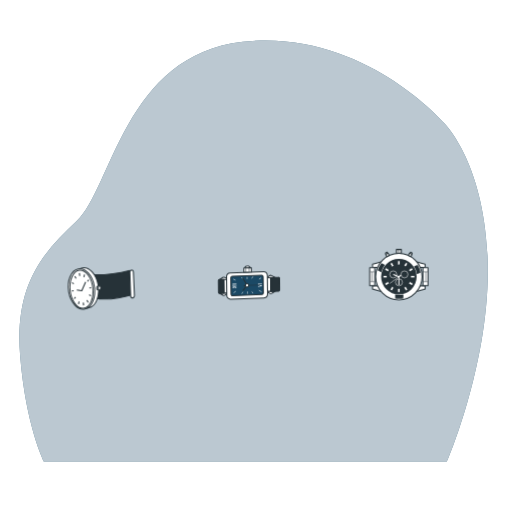
t = 0.00 s
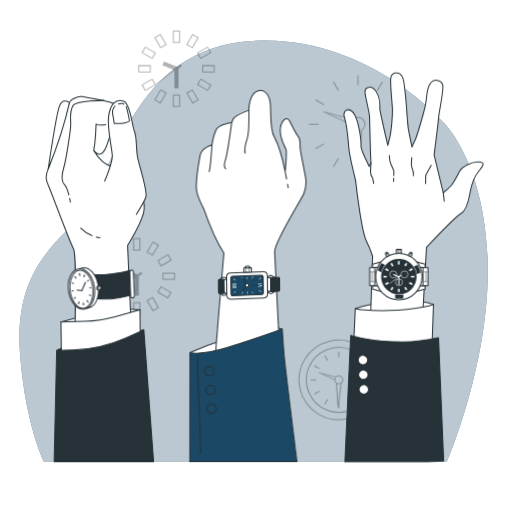
t = 2.60 s
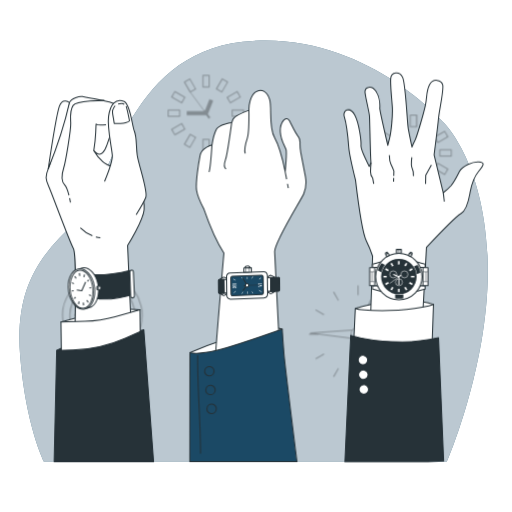
t = 3.35 s
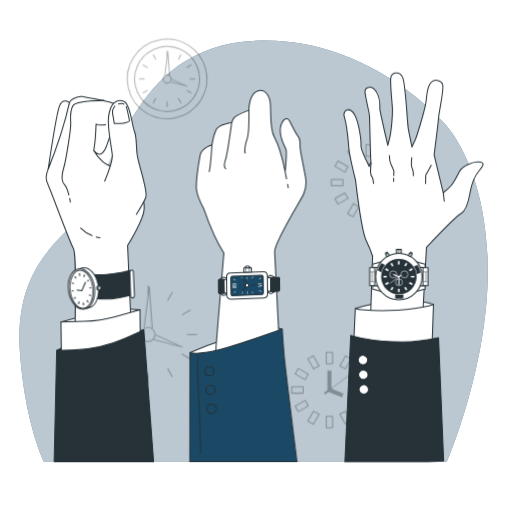
t = 4.10 s
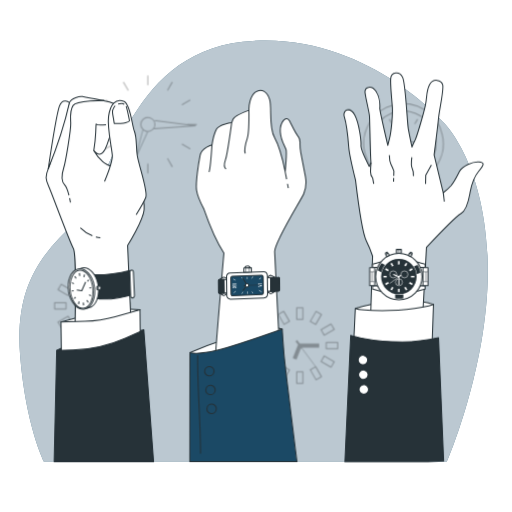
t = 4.85 s

The animated SVG that drew these frames (rendered in a browser with its animation timeline set to each time). Animation: 3 CSS @keyframes rules; one cycle of 5.60 s, repeats indefinitely.

<svg class="animated" id="freepik_stories-wristwatch" xmlns="http://www.w3.org/2000/svg" viewBox="0 0 500 500" version="1.1" xmlns:xlink="http://www.w3.org/1999/xlink" xmlns:svgjs="http://svgjs.com/svgjs"><style>svg#freepik_stories-wristwatch:not(.animated) .animable {opacity: 0;}svg#freepik_stories-wristwatch.animated #freepik--Clocks--inject-5 {animation: 1.1s 1 forwards ease-out slideDown,3s Infinite  linear spin;animation-delay: 0s,2.6s;}svg#freepik_stories-wristwatch.animated #freepik--hand-3--inject-5 {animation: 1.2s 1 forwards cubic-bezier(.36,-0.01,.5,1.38) slideUp;animation-delay: 0s;}svg#freepik_stories-wristwatch.animated #freepik--hand-2--inject-5 {animation: 0.6s 1 forwards ease-out slideUp;animation-delay: 0s;}svg#freepik_stories-wristwatch.animated #freepik--hand-1--inject-5 {animation: 1.8s 1 forwards cubic-bezier(.36,-0.01,.5,1.38) slideUp;animation-delay: 0s;}            @keyframes slideDown {                0% {                    opacity: 0;                    transform: translateY(-30px);                }                100% {                    opacity: 1;                    transform: translateY(0);                }            }                 @keyframes spin {             from {                 transform: rotate(0);               }               to {                 transform: rotate(360deg);               }         }                 @keyframes slideUp {                0% {                    opacity: 0;                    transform: translateY(30px);                }                100% {                    opacity: 1;                    transform: inherit;                }            }        </style><g id="freepik--background-simple--inject-5" class="animable" style="transform-origin: 247.662px 245.164px;"><path d="M432.43,118.89S353,28,237.15,40.78,109.2,184.21,74.86,215.86s-60.61,63.3-55.22,131.31S42.8,450.78,42.8,450.78H436.47s43.1-99.57,39.73-197.21S432.43,118.89,432.43,118.89Z" style="fill: rgb(27, 73, 101); transform-origin: 247.662px 245.164px;" id="el877eesv2k7x" class="animable"></path><g id="eleiizg0vm2kg"><path d="M432.43,118.89S353,28,237.15,40.78,109.2,184.21,74.86,215.86s-60.61,63.3-55.22,131.31S42.8,450.78,42.8,450.78H436.47s43.1-99.57,39.73-197.21S432.43,118.89,432.43,118.89Z" style="fill: rgb(255, 255, 255); opacity: 0.7; transform-origin: 247.662px 245.164px;" class="animable"></path></g></g><g id="freepik--Clocks--inject-5" class="animable" style="transform-origin: 247.035px 224.036px;"><g id="elferzde1iun9"><g style="opacity: 0.3; transform-origin: 172.32px 67.105px;" class="animable"><rect x="169.24" y="30.22" width="6.15" height="11.27" style="fill: none; stroke: rgb(0, 0, 0); stroke-linejoin: round; transform-origin: 172.315px 35.855px;" id="el73jjdmi71a" class="animable"></rect><g id="elnb5p0lsa8d"><rect x="153.62" y="34.41" width="6.15" height="11.27" style="fill: none; stroke: rgb(0, 0, 0); stroke-linejoin: round; transform-origin: 156.695px 40.045px; transform: rotate(-30deg);" class="animable"></rect></g><g id="el52zaeog4ew4"><rect x="142.18" y="45.85" width="6.15" height="11.27" style="fill: none; stroke: rgb(0, 0, 0); stroke-linejoin: round; transform-origin: 145.255px 51.485px; transform: rotate(-60.1135deg);" class="animable"></rect></g><g id="els32pz0t01ib"><rect x="138" y="61.47" width="6.15" height="11.27" style="fill: none; stroke: rgb(0, 0, 0); stroke-linejoin: round; transform-origin: 141.075px 67.105px; transform: rotate(-90deg);" class="animable"></rect></g><g id="elvy955qlm1cl"><rect x="142.18" y="77.09" width="6.15" height="11.27" style="fill: none; stroke: rgb(0, 0, 0); stroke-linejoin: round; transform-origin: 145.255px 82.725px; transform: rotate(-120deg);" class="animable"></rect></g><g id="el95l28r7lcwd"><rect x="153.62" y="88.53" width="6.15" height="11.27" style="fill: none; stroke: rgb(0, 0, 0); stroke-linejoin: round; transform-origin: 156.695px 94.165px; transform: rotate(-150deg);" class="animable"></rect></g><g id="el56yh6px3psh"><rect x="169.24" y="92.72" width="6.15" height="11.27" style="fill: none; stroke: rgb(0, 0, 0); stroke-linejoin: round; transform-origin: 172.315px 98.355px; transform: rotate(180deg);" class="animable"></rect></g><g id="elrlvuikd884r"><rect x="184.87" y="88.53" width="6.15" height="11.27" style="fill: none; stroke: rgb(0, 0, 0); stroke-linejoin: round; transform-origin: 187.945px 94.165px; transform: rotate(150deg);" class="animable"></rect></g><g id="el1aj373d1u8rj"><rect x="196.31" y="77.09" width="6.15" height="11.27" style="fill: none; stroke: rgb(0, 0, 0); stroke-linejoin: round; transform-origin: 199.385px 82.725px; transform: rotate(-240.113deg);" class="animable"></rect></g><g id="elidxifbanbfm"><rect x="200.49" y="61.47" width="6.15" height="11.27" style="fill: none; stroke: rgb(0, 0, 0); stroke-linejoin: round; transform-origin: 203.565px 67.105px; transform: rotate(90deg);" class="animable"></rect></g><g id="elqwc0a58zeq"><rect x="196.31" y="45.85" width="6.15" height="11.27" style="fill: none; stroke: rgb(0, 0, 0); stroke-linejoin: round; transform-origin: 199.385px 51.485px; transform: rotate(60deg);" class="animable"></rect></g><g id="elrx8is1uq4zd"><rect x="184.87" y="34.41" width="6.15" height="11.27" style="fill: none; stroke: rgb(0, 0, 0); stroke-linejoin: round; transform-origin: 187.945px 40.045px; transform: rotate(30deg);" class="animable"></rect></g><polyline points="159.31 61.86 172.32 67.1 172.32 86.02" style="fill: none; stroke: rgb(0, 0, 0); stroke-linejoin: round; stroke-width: 4px; transform-origin: 165.815px 73.94px;" id="eloybtvagep7" class="animable"></polyline><line x1="169.68" y1="69.15" x2="151.67" y2="82.57" style="fill: none; stroke: rgb(0, 0, 0); stroke-linejoin: round; stroke-width: 0.75px; transform-origin: 160.675px 75.86px;" id="el1batn11io6fh" class="animable"></line><line x1="177.15" y1="63.59" x2="169.68" y2="69.15" style="fill: none; stroke: rgb(0, 0, 0); stroke-linejoin: round; stroke-width: 2px; transform-origin: 173.415px 66.37px;" id="el3zt6xvcf4ce" class="animable"></line></g></g><g id="elxiet8q1mvy"><g style="opacity: 0.3; transform-origin: 133.545px 269.78px;" class="animable"><rect x="130.47" y="232.9" width="6.15" height="11.27" style="fill: none; stroke: rgb(0, 0, 0); stroke-linejoin: round; transform-origin: 133.545px 238.535px;" id="elp7l73kujw99" class="animable"></rect><g id="el7pf0e4mral4"><rect x="114.85" y="237.08" width="6.15" height="11.27" style="fill: none; stroke: rgb(0, 0, 0); stroke-linejoin: round; transform-origin: 117.925px 242.715px; transform: rotate(-30deg);" class="animable"></rect></g><g id="el832d7fv62sp"><rect x="103.41" y="248.52" width="6.15" height="11.27" style="fill: none; stroke: rgb(0, 0, 0); stroke-linejoin: round; transform-origin: 106.485px 254.155px; transform: rotate(-60deg);" class="animable"></rect></g><g id="el8dn55s9e655"><rect x="99.22" y="264.14" width="6.15" height="11.27" style="fill: none; stroke: rgb(0, 0, 0); stroke-linejoin: round; transform-origin: 102.295px 269.775px; transform: rotate(-90deg);" class="animable"></rect></g><g id="elqobyal47mqn"><rect x="103.41" y="279.77" width="6.15" height="11.27" style="fill: none; stroke: rgb(0, 0, 0); stroke-linejoin: round; transform-origin: 106.485px 285.405px; transform: rotate(-119.887deg);" class="animable"></rect></g><g id="elyzt4lixwiie"><rect x="114.85" y="291.2" width="6.15" height="11.27" style="fill: none; stroke: rgb(0, 0, 0); stroke-linejoin: round; transform-origin: 117.925px 296.835px; transform: rotate(-150deg);" class="animable"></rect></g><g id="ele1buvuearzv"><rect x="130.47" y="295.39" width="6.15" height="11.27" style="fill: none; stroke: rgb(0, 0, 0); stroke-linejoin: round; transform-origin: 133.545px 301.025px; transform: rotate(180deg);" class="animable"></rect></g><g id="eldwej8zdw4hq"><rect x="146.09" y="291.2" width="6.15" height="11.27" style="fill: none; stroke: rgb(0, 0, 0); stroke-linejoin: round; transform-origin: 149.165px 296.835px; transform: rotate(150deg);" class="animable"></rect></g><g id="elv22nw6dbap"><rect x="157.53" y="279.77" width="6.15" height="11.27" style="fill: none; stroke: rgb(0, 0, 0); stroke-linejoin: round; transform-origin: 160.605px 285.405px; transform: rotate(120deg);" class="animable"></rect></g><g id="ell1zrexbfv2"><rect x="161.72" y="264.14" width="6.15" height="11.27" style="fill: none; stroke: rgb(0, 0, 0); stroke-linejoin: round; transform-origin: 164.795px 269.775px; transform: rotate(90deg);" class="animable"></rect></g><g id="el7k86f3rjwif"><rect x="157.53" y="248.52" width="6.15" height="11.27" style="fill: none; stroke: rgb(0, 0, 0); stroke-linejoin: round; transform-origin: 160.605px 254.155px; transform: rotate(60deg);" class="animable"></rect></g><g id="ele3moyygxjg"><rect x="146.09" y="237.08" width="6.15" height="11.27" style="fill: none; stroke: rgb(0, 0, 0); stroke-linejoin: round; transform-origin: 149.165px 242.715px; transform: rotate(30deg);" class="animable"></rect></g><polyline points="120.54 264.54 133.54 269.78 133.54 288.7" style="fill: none; stroke: rgb(0, 0, 0); stroke-linejoin: round; stroke-width: 4px; transform-origin: 127.04px 276.62px;" id="el2s57mwkzu3x" class="animable"></polyline><line x1="130.9" y1="271.83" x2="112.9" y2="285.25" style="fill: none; stroke: rgb(0, 0, 0); stroke-linejoin: round; stroke-width: 0.75px; transform-origin: 121.9px 278.54px;" id="el3i7c5uwh8m" class="animable"></line><line x1="138.37" y1="266.26" x2="130.9" y2="271.83" style="fill: none; stroke: rgb(0, 0, 0); stroke-linejoin: round; stroke-width: 2px; transform-origin: 134.635px 269.045px;" id="el5m91tj3wlb5" class="animable"></line></g></g><g id="ellgy4ndxpeji"><g style="opacity: 0.3; transform-origin: 330.83px 370.94px;" class="animable"><g id="ellnnantbn6t"><circle cx="330.83" cy="370.94" r="38.9" style="fill: none; stroke: rgb(0, 0, 0); stroke-linejoin: round; transform-origin: 330.83px 370.94px; transform: rotate(-13.51deg);" class="animable"></circle></g><g id="elg99xswtrm9l"><circle cx="330.83" cy="370.94" r="31.74" style="fill: none; stroke: rgb(0, 0, 0); stroke-linejoin: round; transform-origin: 330.83px 370.94px; transform: rotate(-67.95deg);" class="animable"></circle></g><path d="M334.77,370.94a3.94,3.94,0,1,0-3.94,3.94A3.93,3.93,0,0,0,334.77,370.94Z" style="fill: none; stroke: rgb(0, 0, 0); stroke-linejoin: round; transform-origin: 330.83px 370.94px;" id="elk5uta8y1lzj" class="animable"></path><polyline points="327.71 368.08 311.62 363.88 326.89 370.94" style="fill: none; stroke: rgb(38, 50, 56); stroke-linejoin: round; transform-origin: 319.665px 367.41px;" id="el27udasdaumc" class="animable"></polyline><polyline points="328.44 374.12 330.09 397.71 333.01 374.85" style="fill: none; stroke: rgb(0, 0, 0); stroke-linejoin: round; transform-origin: 330.725px 385.915px;" id="eloxmtqi3lmbg" class="animable"></polyline><line x1="330.83" y1="343.45" x2="330.83" y2="348.98" style="fill: none; stroke: rgb(0, 0, 0); stroke-linejoin: round; transform-origin: 330.83px 346.215px;" id="elm1mfvzmnnb" class="animable"></line><line x1="317.09" y1="347.13" x2="319.85" y2="351.92" style="fill: none; stroke: rgb(0, 0, 0); stroke-linejoin: round; transform-origin: 318.47px 349.525px;" id="elpt7r6iexhse" class="animable"></line><line x1="307.02" y1="357.19" x2="311.81" y2="359.96" style="fill: none; stroke: rgb(0, 0, 0); stroke-linejoin: round; transform-origin: 309.415px 358.575px;" id="el8n649h9hqk8" class="animable"></line><line x1="303.34" y1="370.94" x2="308.87" y2="370.94" style="fill: none; stroke: rgb(0, 0, 0); stroke-linejoin: round; transform-origin: 306.105px 370.94px;" id="el3o80sc1905o" class="animable"></line><line x1="307.02" y1="384.69" x2="311.81" y2="381.92" style="fill: none; stroke: rgb(0, 0, 0); stroke-linejoin: round; transform-origin: 309.415px 383.305px;" id="ely18s527ow2" class="animable"></line><line x1="317.09" y1="394.75" x2="319.85" y2="389.96" style="fill: none; stroke: rgb(0, 0, 0); stroke-linejoin: round; transform-origin: 318.47px 392.355px;" id="elu3wrfhztju" class="animable"></line><line x1="330.83" y1="398.43" x2="330.83" y2="392.9" style="fill: none; stroke: rgb(0, 0, 0); stroke-linejoin: round; transform-origin: 330.83px 395.665px;" id="eleefyvisv5qq" class="animable"></line><line x1="344.58" y1="394.75" x2="341.81" y2="389.96" style="fill: none; stroke: rgb(0, 0, 0); stroke-linejoin: round; transform-origin: 343.195px 392.355px;" id="elowa147qvq9q" class="animable"></line><line x1="354.64" y1="384.69" x2="349.85" y2="381.92" style="fill: none; stroke: rgb(0, 0, 0); stroke-linejoin: round; transform-origin: 352.245px 383.305px;" id="el1dg8noug32j" class="animable"></line><line x1="358.32" y1="370.94" x2="352.79" y2="370.94" style="fill: none; stroke: rgb(0, 0, 0); stroke-linejoin: round; transform-origin: 355.555px 370.94px;" id="el17l08tkc585" class="animable"></line><line x1="354.64" y1="357.19" x2="349.85" y2="359.96" style="fill: none; stroke: rgb(0, 0, 0); stroke-linejoin: round; transform-origin: 352.245px 358.575px;" id="elxfdizrqefi" class="animable"></line><line x1="344.58" y1="347.13" x2="341.81" y2="351.92" style="fill: none; stroke: rgb(0, 0, 0); stroke-linejoin: round; transform-origin: 343.195px 349.525px;" id="el4vx4wjcye9u" class="animable"></line></g></g><g id="elko4ue99bjgc"><g style="opacity: 0.3; transform-origin: 349.55px 121.35px;" class="animable"><circle cx="349.55" cy="121.35" r="6.86" style="fill: none; stroke: rgb(0, 0, 0); stroke-linejoin: round; transform-origin: 349.55px 121.35px;" id="eld81un6olna" class="animable"></circle><polyline points="344.12 116.38 316.11 109.06 342.69 121.35" style="fill: none; stroke: rgb(38, 50, 56); stroke-linejoin: round; transform-origin: 330.115px 115.205px;" id="elfsdzz6xu0du" class="animable"></polyline><polyline points="345.39 126.89 348.26 167.95 353.35 128.16" style="fill: none; stroke: rgb(0, 0, 0); stroke-linejoin: round; transform-origin: 349.37px 147.42px;" id="elsduygnj0vbf" class="animable"></polyline><line x1="349.55" y1="73.49" x2="349.55" y2="83.12" style="fill: none; stroke: rgb(0, 0, 0); stroke-linejoin: round; transform-origin: 349.55px 78.305px;" id="el0muyyog7bprs" class="animable"></line><line x1="325.62" y1="79.9" x2="330.44" y2="88.24" style="fill: none; stroke: rgb(0, 0, 0); stroke-linejoin: round; transform-origin: 328.03px 84.07px;" id="elog97kjeint" class="animable"></line><line x1="308.1" y1="97.42" x2="316.44" y2="102.24" style="fill: none; stroke: rgb(0, 0, 0); stroke-linejoin: round; transform-origin: 312.27px 99.83px;" id="elynkb9vkdowo" class="animable"></line><line x1="301.69" y1="121.35" x2="311.32" y2="121.35" style="fill: none; stroke: rgb(0, 0, 0); stroke-linejoin: round; transform-origin: 306.505px 121.35px;" id="elsv6m4eclc0q" class="animable"></line><line x1="308.1" y1="145.28" x2="316.44" y2="140.46" style="fill: none; stroke: rgb(0, 0, 0); stroke-linejoin: round; transform-origin: 312.27px 142.87px;" id="elfbkqbmalmb" class="animable"></line><line x1="325.62" y1="162.8" x2="330.44" y2="154.46" style="fill: none; stroke: rgb(0, 0, 0); stroke-linejoin: round; transform-origin: 328.03px 158.63px;" id="elmkjd3ze6r4k" class="animable"></line><line x1="349.55" y1="169.21" x2="349.55" y2="159.58" style="fill: none; stroke: rgb(0, 0, 0); stroke-linejoin: round; transform-origin: 349.55px 164.395px;" id="elvy9otg4lp8r" class="animable"></line><line x1="373.48" y1="162.8" x2="368.67" y2="154.46" style="fill: none; stroke: rgb(0, 0, 0); stroke-linejoin: round; transform-origin: 371.075px 158.63px;" id="eli8fxw50f7cm" class="animable"></line><line x1="391" y1="145.28" x2="382.66" y2="140.46" style="fill: none; stroke: rgb(0, 0, 0); stroke-linejoin: round; transform-origin: 386.83px 142.87px;" id="el6yxto4sj3fp" class="animable"></line><line x1="397.41" y1="121.35" x2="387.78" y2="121.35" style="fill: none; stroke: rgb(0, 0, 0); stroke-linejoin: round; transform-origin: 392.595px 121.35px;" id="eligauguer1x" class="animable"></line><line x1="391" y1="97.42" x2="382.66" y2="102.24" style="fill: none; stroke: rgb(0, 0, 0); stroke-linejoin: round; transform-origin: 386.83px 99.83px;" id="eldjg7vuzqw0s" class="animable"></line><line x1="373.48" y1="79.9" x2="368.67" y2="88.24" style="fill: none; stroke: rgb(0, 0, 0); stroke-linejoin: round; transform-origin: 371.075px 84.07px;" id="elj2kl2682p4" class="animable"></line></g></g></g><g id="freepik--hand-3--inject-5" class="animable" style="transform-origin: 403.879px 260.985px;"><path d="M347,301.25s14.65-4.52,37.24-7.29,39.09,3.21,39.09,3.21-7,7.39-14.95,8.61-31.14,3.87-39.65,2S347,301.25,347,301.25Z" style="fill: rgb(255, 255, 255); stroke: rgb(38, 50, 56); stroke-linejoin: round; transform-origin: 385.165px 300.828px;" id="elt730fhojdj7" class="animable"></path><path d="M412.65,311.07l3.85-69.56s27.67-29.58,33.81-33.12,7.75-15,8.84-20.76,2.34-13.2,8.2-20.25,6-8.78.25-9.3-16.07,3.82-18.9,9.39-5,10.05-8.21,13.84a48.75,48.75,0,0,1-7.61,6.89l-8.95-36.91s3.72-28.79,4.39-36.31,5.35-27.49,4-32.26-9.31-6.66-12.82,0-2.23,12-4.16,20.61-8.6,31.27-10,33.48a47.65,47.65,0,0,0-3,6.79s-2.42-11.35-3.59-17.86-2.56-43.34-5.47-50-11.14-5.65-11.71.7,1.09,20.49,1.58,28.11-1,23.8-2.72,30.63L378.73,142s-8-34.49-7.85-36.23.35-10.45-3.76-16.64-11.26-4.5-10.61,1.38,4.13,19,4.35,23.11.93,42,1.35,43.81-1.62,5.1-1.62,5.1-8.43-16.48-8.08-20.52-1.61-21.12-6.1-29.67-12.35-5.18-10.08,2,3.78,23.06,4.32,30.1,6.52,31.45,6.52,31.45,6,50,10.47,59.19a111.92,111.92,0,0,1,6.23,15.11l-2.76,83.64Z" style="fill: rgb(255, 255, 255); stroke: rgb(38, 50, 56); stroke-linejoin: round; transform-origin: 403.879px 202.51px;" id="elyrik4i84btb" class="animable"></path><line x1="384.44" y1="173.67" x2="384.32" y2="177.48" style="fill: none; stroke: rgb(38, 50, 56); stroke-linejoin: round; transform-origin: 384.38px 175.575px;" id="elrj43ja8ezwb" class="animable"></line><path d="M380.22,151.49s.06,5.83,1.54,8.87,2.9,6.67,2.9,6.67l-.15,4.69" style="fill: none; stroke: rgb(38, 50, 56); stroke-linejoin: round; transform-origin: 382.44px 161.605px;" id="elba2m8vsouc" class="animable"></path><path d="M362.42,158.77a82.52,82.52,0,0,0-.59,8.82,10.15,10.15,0,0,0,2.17,6.47h0l.95,5.43" style="fill: none; stroke: rgb(38, 50, 56); stroke-linejoin: round; transform-origin: 363.389px 169.13px;" id="el6kjc3mrjd25" class="animable"></path><polyline points="421.32 160.96 415.77 170.96 415.58 179.68" style="fill: none; stroke: rgb(38, 50, 56); stroke-linejoin: round; transform-origin: 418.45px 170.32px;" id="elrbutoeurxgt" class="animable"></polyline><path d="M402.18,153.57s-1.07,8.1.44,11.09,1.14,7.23,1.14,7.23" style="fill: none; stroke: rgb(38, 50, 56); stroke-linejoin: round; transform-origin: 402.806px 162.73px;" id="elyhufnsbeqht" class="animable"></path><line x1="432.88" y1="188.2" x2="433.92" y2="196.78" style="fill: none; stroke: rgb(38, 50, 56); stroke-linejoin: round; transform-origin: 433.4px 192.49px;" id="eln2x53fgeyo" class="animable"></line><path d="M347,301.25s5.42,2.37,33.43,2,42.9-6.05,42.9-6.05L421.89,339s-28.18,3.93-42.28,3.22-34.26-6.32-34.26-6.32Z" style="fill: rgb(255, 255, 255); stroke: rgb(38, 50, 56); stroke-linejoin: round; transform-origin: 384.34px 319.753px;" id="elkdc1oqvd5i9" class="animable"></path><path d="M417.91,450.78l15.36-.72-5-120.39a167.65,167.65,0,0,1-35.5,4.16c-31.62,0-50.3-6.26-50.3-6.26l-5.66,123.21Z" style="fill: rgb(38, 50, 56); stroke: rgb(38, 50, 56); stroke-linejoin: round; transform-origin: 385.04px 389.175px;" id="el70ocqxwomte" class="animable"></path><path d="M358.93,352.57a4.64,4.64,0,1,1-3.54-5.53A4.64,4.64,0,0,1,358.93,352.57Z" style="fill: rgb(255, 255, 255); stroke: rgb(38, 50, 56); stroke-linejoin: round; transform-origin: 354.398px 351.573px;" id="elyhrk6u8zwap" class="animable"></path><path d="M359.35,366.92a4.64,4.64,0,1,1-3.54-5.53A4.63,4.63,0,0,1,359.35,366.92Z" style="fill: rgb(255, 255, 255); stroke: rgb(38, 50, 56); stroke-linejoin: round; transform-origin: 354.819px 365.923px;" id="eld0446bcfxa" class="animable"></path><path d="M359.78,381.27a4.64,4.64,0,1,1-3.55-5.53A4.65,4.65,0,0,1,359.78,381.27Z" style="fill: rgb(255, 255, 255); stroke: rgb(38, 50, 56); stroke-linejoin: round; transform-origin: 355.247px 380.275px;" id="eltzsj9dzj2r" class="animable"></path></g><g id="freepik--wristwatch-3--inject-5" class="animable" style="transform-origin: 389.495px 268.216px;"><path d="M401.65,253.8c1,.63,13.51,4.33,13.51,4v3.34h-8.83l-6.82-8.68Z" style="fill: rgb(255, 255, 255); stroke: rgb(38, 50, 56); stroke-linejoin: round; transform-origin: 407.335px 256.8px;" id="elxon1twzbuwe" class="animable"></path><path d="M401.65,286.33c1-.63,13.51-4.33,13.51-4V279h-8.83l-6.82,8.68Z" style="fill: rgb(255, 255, 255); stroke: rgb(38, 50, 56); stroke-linejoin: round; transform-origin: 407.335px 283.34px;" id="elj508vp9wsa8" class="animable"></path><rect x="413.02" y="261.24" width="4.95" height="17.7" style="fill: rgb(255, 255, 255); stroke: rgb(38, 50, 56); stroke-linejoin: round; transform-origin: 415.495px 270.09px;" id="elsivbxvdzw2p" class="animable"></rect><line x1="413.39" y1="265.36" x2="417.41" y2="265.36" style="fill: none; stroke: rgb(38, 50, 56); stroke-linejoin: round; stroke-width: 0.5px; transform-origin: 415.4px 265.36px;" id="elwmpznoktana" class="animable"></line><line x1="417.41" y1="275.01" x2="413.39" y2="275.01" style="fill: none; stroke: rgb(38, 50, 56); stroke-linejoin: round; stroke-width: 0.5px; transform-origin: 415.4px 275.01px;" id="elxwuiih5l0so" class="animable"></line><line x1="415.8" y1="265.48" x2="415.8" y2="274.78" style="fill: none; stroke: rgb(38, 50, 56); stroke-linejoin: round; stroke-width: 0.5px; transform-origin: 415.8px 270.13px;" id="eldk28b469lh" class="animable"></line><path d="M377.34,253.8c-1,.63-13.52,4.33-13.52,4v3.34h8.83l6.82-8.68S377.34,253.79,377.34,253.8Z" style="fill: rgb(255, 255, 255); stroke: rgb(38, 50, 56); stroke-linejoin: round; transform-origin: 371.645px 256.8px;" id="elca9rfnupbf5" class="animable"></path><path d="M377.34,286.33c-1-.63-13.52-4.33-13.52-4V279h8.83l6.82,8.68Z" style="fill: rgb(255, 255, 255); stroke: rgb(38, 50, 56); stroke-linejoin: round; transform-origin: 371.645px 283.34px;" id="elka3w5est95r" class="animable"></path><g id="elm9rz1skcyp"><rect x="361.02" y="261.24" width="4.95" height="17.7" style="fill: rgb(255, 255, 255); stroke: rgb(38, 50, 56); stroke-linejoin: round; transform-origin: 363.495px 270.09px; transform: rotate(180deg);" class="animable"></rect></g><line x1="365.6" y1="265.36" x2="361.58" y2="265.36" style="fill: none; stroke: rgb(38, 50, 56); stroke-linejoin: round; stroke-width: 0.5px; transform-origin: 363.59px 265.36px;" id="el95ovs4266ir" class="animable"></line><line x1="361.58" y1="275.01" x2="365.6" y2="275.01" style="fill: none; stroke: rgb(38, 50, 56); stroke-linejoin: round; stroke-width: 0.5px; transform-origin: 363.59px 275.01px;" id="el2a2a46po68a" class="animable"></line><line x1="363.18" y1="265.48" x2="363.18" y2="274.78" style="fill: none; stroke: rgb(38, 50, 56); stroke-linejoin: round; stroke-width: 0.5px; transform-origin: 363.18px 270.13px;" id="elurcfchmq8jn" class="animable"></line><circle cx="389.52" cy="270.1" r="22.66" style="fill: rgb(255, 255, 255); stroke: rgb(38, 50, 56); stroke-linejoin: round; transform-origin: 389.52px 270.1px;" id="ely4y1mmx8na" class="animable"></circle><g id="elwt9m8qhu69"><circle cx="389.52" cy="270.1" r="17.36" style="fill: rgb(38, 50, 56); transform-origin: 389.52px 270.1px; transform: rotate(-67.25deg);" class="animable"></circle></g><rect x="388.22" y="254.49" width="2.6" height="4.77" style="fill: rgb(255, 255, 255); stroke: rgb(38, 50, 56); stroke-linejoin: round; transform-origin: 389.52px 256.875px;" id="elyo1n37748j" class="animable"></rect><g id="elbk2amsjzyl6"><rect x="381.61" y="256.26" width="2.6" height="4.77" style="fill: rgb(255, 255, 255); stroke: rgb(38, 50, 56); stroke-linejoin: round; transform-origin: 382.91px 258.645px; transform: rotate(-30deg);" class="animable"></rect></g><g id="ellls554t59zi"><rect x="376.77" y="261.1" width="2.6" height="4.77" style="fill: rgb(255, 255, 255); stroke: rgb(38, 50, 56); stroke-linejoin: round; transform-origin: 378.07px 263.485px; transform: rotate(-60deg);" class="animable"></rect></g><g id="eld2klfnoybfe"><rect x="374.99" y="267.72" width="2.6" height="4.77" style="fill: rgb(255, 255, 255); stroke: rgb(38, 50, 56); stroke-linejoin: round; transform-origin: 376.29px 270.105px; transform: rotate(-90deg);" class="animable"></rect></g><g id="elaay2bye8q0k"><rect x="376.77" y="274.33" width="2.6" height="4.77" style="fill: rgb(255, 255, 255); stroke: rgb(38, 50, 56); stroke-linejoin: round; transform-origin: 378.07px 276.715px; transform: rotate(-120deg);" class="animable"></rect></g><g id="elvrr3uhu07v"><rect x="381.61" y="279.17" width="2.6" height="4.77" style="fill: rgb(255, 255, 255); stroke: rgb(38, 50, 56); stroke-linejoin: round; transform-origin: 382.91px 281.555px; transform: rotate(-150deg);" class="animable"></rect></g><g id="elfa6ws8j4b7s"><rect x="388.22" y="280.94" width="2.6" height="4.77" style="fill: rgb(255, 255, 255); stroke: rgb(38, 50, 56); stroke-linejoin: round; transform-origin: 389.52px 283.325px; transform: rotate(180deg);" class="animable"></rect></g><g id="el0nzfrlcivmub"><rect x="394.84" y="279.17" width="2.6" height="4.77" style="fill: rgb(255, 255, 255); stroke: rgb(38, 50, 56); stroke-linejoin: round; transform-origin: 396.14px 281.555px; transform: rotate(150deg);" class="animable"></rect></g><g id="elajqh3i9t09w"><rect x="399.68" y="274.33" width="2.6" height="4.77" style="fill: rgb(255, 255, 255); stroke: rgb(38, 50, 56); stroke-linejoin: round; transform-origin: 400.98px 276.715px; transform: rotate(120deg);" class="animable"></rect></g><g id="el9j5v0qoeggj"><rect x="401.45" y="267.72" width="2.6" height="4.77" style="fill: rgb(255, 255, 255); stroke: rgb(38, 50, 56); stroke-linejoin: round; transform-origin: 402.75px 270.105px; transform: rotate(90deg);" class="animable"></rect></g><g id="el5jsd9tymcab"><rect x="399.68" y="261.1" width="2.6" height="4.77" style="fill: rgb(255, 255, 255); stroke: rgb(38, 50, 56); stroke-linejoin: round; transform-origin: 400.98px 263.485px; transform: rotate(60deg);" class="animable"></rect></g><g id="elw2hzgr4mb3r"><rect x="394.84" y="256.26" width="2.6" height="4.77" style="fill: rgb(255, 255, 255); stroke: rgb(38, 50, 56); stroke-linejoin: round; transform-origin: 396.14px 258.645px; transform: rotate(30deg);" class="animable"></rect></g><g id="eloegnk6d7ae"><circle cx="389.52" cy="270.1" r="11.84" style="fill: rgb(38, 50, 56); transform-origin: 389.52px 270.1px; transform: rotate(-47.56deg);" class="animable"></circle></g><path d="M387.43,267.88a3.41,3.41,0,1,0-3.41,3.41A3.41,3.41,0,0,0,387.43,267.88Z" style="fill: none; stroke: rgb(255, 255, 255); stroke-linejoin: round; stroke-width: 0.5px; transform-origin: 384.02px 267.88px;" id="el4wn3aaafp9c" class="animable"></path><path d="M398.39,267.88a3.41,3.41,0,1,0-3.41,3.41A3.41,3.41,0,0,0,398.39,267.88Z" style="fill: none; stroke: rgb(255, 255, 255); stroke-linejoin: round; stroke-width: 0.5px; transform-origin: 394.98px 267.88px;" id="eluusk56clmg" class="animable"></path><path d="M393,275.59a3.41,3.41,0,1,0-3.41,3.41A3.41,3.41,0,0,0,393,275.59Z" style="fill: none; stroke: rgb(255, 255, 255); stroke-linejoin: round; stroke-width: 0.5px; transform-origin: 389.59px 275.59px;" id="elxn1h8b7v3o" class="animable"></path><polyline points="384.02 267.88 389.52 270.1 389.52 278.11" style="fill: none; stroke: rgb(255, 255, 255); stroke-linejoin: round; transform-origin: 386.77px 272.995px;" id="elawtgw0fcbob" class="animable"></polyline><line x1="388.41" y1="270.97" x2="380.78" y2="276.65" style="fill: none; stroke: rgb(255, 255, 255); stroke-linejoin: round; stroke-width: 0.5px; transform-origin: 384.595px 273.81px;" id="eleyxyquoqgi5" class="animable"></line><line x1="391.57" y1="268.61" x2="388.41" y2="270.97" style="fill: none; stroke: rgb(255, 255, 255); stroke-linejoin: round; transform-origin: 389.99px 269.79px;" id="elal1yvstrn6d" class="animable"></line><rect x="387.09" y="243.61" width="4.86" height="3.57" style="fill: rgb(255, 255, 255); stroke: rgb(38, 50, 56); stroke-linejoin: round; transform-origin: 389.52px 245.395px;" id="elirvy3bvll88" class="animable"></rect><line x1="388.59" y1="243.95" x2="388.59" y2="246.6" style="fill: none; stroke: rgb(38, 50, 56); stroke-linejoin: round; stroke-width: 0.5px; transform-origin: 388.59px 245.275px;" id="elr3h3agdkf7" class="animable"></line><line x1="390.21" y1="243.78" x2="390.21" y2="246.69" style="fill: none; stroke: rgb(38, 50, 56); stroke-linejoin: round; stroke-width: 0.5px; transform-origin: 390.21px 245.235px;" id="ell4b0xc8vc3i" class="animable"></line><g id="elxez3yw8p0ob"><rect x="376.72" y="246.53" width="1.8" height="1.97" style="fill: rgb(255, 255, 255); stroke: rgb(38, 50, 56); stroke-linejoin: round; transform-origin: 377.62px 247.515px; transform: rotate(-27.56deg);" class="animable"></rect></g><g id="eljrzbwzrf19s"><rect x="376.96" y="247.69" width="2.75" height="2.37" style="fill: rgb(255, 255, 255); stroke: rgb(38, 50, 56); stroke-linejoin: round; transform-origin: 378.335px 248.875px; transform: rotate(-27.56deg);" class="animable"></rect></g><g id="el3s0sq2mdz7s"><rect x="400.4" y="246.53" width="1.8" height="1.97" style="fill: rgb(255, 255, 255); stroke: rgb(38, 50, 56); stroke-linejoin: round; transform-origin: 401.3px 247.515px; transform: rotate(-152.44deg);" class="animable"></rect></g><g id="el2swieauhip"><rect x="399.21" y="247.69" width="2.75" height="2.37" style="fill: rgb(255, 255, 255); stroke: rgb(38, 50, 56); stroke-linejoin: round; transform-origin: 400.585px 248.875px; transform: rotate(-152.44deg);" class="animable"></rect></g><path d="M372.46,256.91a21.31,21.31,0,0,0-3.64,7.13c1,.5,2.14,1.13,3.45,1.84a17.71,17.71,0,0,1,3.62-7.17C374.54,258,373.41,257.39,372.46,256.91Zm17.06,30.95a18,18,0,0,1-3.63-.37v3.88a20.68,20.68,0,0,0,3.63.31,21.66,21.66,0,0,0,4.37-.44v-3.92A18,18,0,0,1,389.52,287.86Zm18.28-29.23-3.53,1.58a17.48,17.48,0,0,1,2.86,7.49l3.59-1.61A21.26,21.26,0,0,0,407.8,258.63Z" style="fill: rgb(38, 50, 56); transform-origin: 389.77px 274.295px;" id="el2tfhhi2yhip" class="animable"></path></g><g id="freepik--hand-2--inject-5" class="animable" style="transform-origin: 242.07px 269.487px;"><path d="M185.49,344.36s69.9-30.1,90.14-23c0,0-15.89,20.72-24.45,28.42s-40.46,4.2-43.06,4S186.3,349.65,185.49,344.36Z" style="fill: rgb(255, 255, 255); stroke: rgb(38, 50, 56); stroke-linejoin: round; transform-origin: 230.56px 337.511px;" id="eldzsehbfshch" class="animable"></path><path d="M278.47,167.58s-4.63-23-10.45-33.46-2.3-29.11-4.7-36.93-8-11.29-13.72-7.38-6.45,14.33-6.49,16.07l-.05,1.74s-14,5.21-15.43,8.69l-1.39,3.48s-12.2,1.3-14.94,6.51-4.3,15.21-4.3,15.21-10.06,2.61-11.55,10-4.61,27.38-3.48,34.33,6.93,17.81,6.93,17.81,10.12,29.12,19.75,43.45c0,0-11.08,127.75-11.71,152.51l68.27-19.12s-6.8-125.13-7-134.69,26.52-51.71,28.38-56.48a29.91,29.91,0,0,0,1.72-16.52c-1.15-6.08-2.69-13.9-4.6-23.89s.73-11.73-2.22-15.21-5.42-9.12-8.73-15.64-9.6,1.74-9,10.86,4.86,13.9,5.64,17.38S278.47,167.58,278.47,167.58Z" style="fill: rgb(255, 255, 255); stroke: rgb(38, 50, 56); stroke-linejoin: round; transform-origin: 245.254px 243.902px;" id="elem7bkurqinc" class="animable"></path><path d="M243.06,107.62s.32,21.72-1.56,27.37-2.91,11.73-2.12,14.78" style="fill: none; stroke: rgb(38, 50, 56); stroke-linejoin: round; transform-origin: 241.096px 128.695px;" id="ely5kwpeplte9" class="animable"></path><path d="M226.24,119.79s-4.27,31.28-6.14,36.49c0,0-2.35,7,.64,8.69" style="fill: none; stroke: rgb(38, 50, 56); stroke-linejoin: round; transform-origin: 222.731px 142.38px;" id="el23vou69qg4q" class="animable"></path><path d="M207,141.51s-1.43,22.16-2.84,26.51" style="fill: none; stroke: rgb(38, 50, 56); stroke-linejoin: round; transform-origin: 205.58px 154.765px;" id="elh78c1wz4wmu" class="animable"></path><line x1="280.74" y1="179.52" x2="281.53" y2="183.66" style="fill: none; stroke: rgb(38, 50, 56); stroke-linejoin: round; transform-origin: 281.135px 181.59px;" id="el696imfazfsa" class="animable"></line><line x1="278.47" y1="167.58" x2="279.88" y2="175" style="fill: none; stroke: rgb(38, 50, 56); stroke-linejoin: round; transform-origin: 279.175px 171.29px;" id="el3quc5vjelzm" class="animable"></line><path d="M290,450.78c-.69-5.49-11.73-93.87-12.72-105.78-1-12.28-1.69-23.67-1.69-23.67s-46.4,16.44-64.24,20.88-25.9,2.15-25.9,2.15l-.09,106.42Z" style="fill: rgb(27, 73, 101); stroke: rgb(38, 50, 56); stroke-linejoin: round; transform-origin: 237.68px 386.055px;" id="elro58a6r9cw" class="animable"></path><path d="M193.07,347.06c-.39,31.94,2.8,63.94,2.76,95.94" style="fill: none; stroke: rgb(38, 50, 56); stroke-linejoin: round; transform-origin: 194.434px 395.03px;" id="eltc1c1u82acb" class="animable"></path><path d="M209,362.77a4.69,4.69,0,0,1-5,4.24,4.42,4.42,0,0,1-4.11-4.86,4.7,4.7,0,0,1,5-4.24A4.42,4.42,0,0,1,209,362.77Z" style="fill: none; stroke: rgb(38, 50, 56); stroke-linejoin: round; transform-origin: 204.445px 362.46px;" id="elo7iv2pt2hhs" class="animable"></path><path d="M210.11,381.17a4.7,4.7,0,0,1-5,4.24,4.42,4.42,0,0,1-4.11-4.86,4.7,4.7,0,0,1,5-4.24A4.42,4.42,0,0,1,210.11,381.17Z" style="fill: none; stroke: rgb(38, 50, 56); stroke-linejoin: round; transform-origin: 205.555px 380.86px;" id="ellan10457rmf" class="animable"></path><path d="M211.21,399.57a4.7,4.7,0,0,1-5,4.24,4.43,4.43,0,0,1-4.12-4.86,4.71,4.71,0,0,1,5-4.24A4.42,4.42,0,0,1,211.21,399.57Z" style="fill: none; stroke: rgb(38, 50, 56); stroke-linejoin: round; transform-origin: 206.651px 399.26px;" id="elx6rxt0zqj2" class="animable"></path></g><g id="freepik--wristwatch-2--inject-5" class="animable" style="transform-origin: 243.17px 275.925px;"><polygon points="260.31 284.69 264.39 284.54 264.21 270.92 260.14 271.08 260.31 284.69" style="fill: rgb(255, 255, 255); stroke: rgb(38, 50, 56); stroke-linejoin: round; transform-origin: 262.265px 277.805px;" id="el43z3dn4lovi" class="animable"></polygon><path d="M260.14,271.27l8.51-.33-3.42-1.83a2,2,0,0,0-2,.11Z" style="fill: rgb(255, 255, 255); stroke: rgb(38, 50, 56); stroke-linejoin: round; transform-origin: 264.395px 270.082px;" id="elnst4w34346e" class="animable"></path><path d="M260.31,284.69l8.51-.32-3.37,2.09a2,2,0,0,1-2,.05Z" style="fill: rgb(255, 255, 255); stroke: rgb(38, 50, 56); stroke-linejoin: round; transform-origin: 264.565px 285.562px;" id="elwtokrsp2xal" class="animable"></path><path d="M272,270.83l-7.78.25.17,13.46,7.78-.25a1,1,0,0,0,.94-1L273,271.74A.92.92,0,0,0,272,270.83Z" style="fill: rgb(38, 50, 56); stroke: rgb(38, 50, 56); stroke-linejoin: round; transform-origin: 268.665px 277.683px;" id="elnbxu560b2g" class="animable"></path><polygon points="222.85 286.13 218.77 286.28 218.6 272.67 222.68 272.51 222.85 286.13" style="fill: rgb(255, 255, 255); stroke: rgb(38, 50, 56); stroke-linejoin: round; transform-origin: 220.725px 279.395px;" id="ell3of0i5y84" class="animable"></polygon><path d="M222.68,272.7l-8.51.33,3.37-2.09a2,2,0,0,1,2-.05Z" style="fill: rgb(255, 255, 255); stroke: rgb(38, 50, 56); stroke-linejoin: round; transform-origin: 218.425px 271.838px;" id="el2ytpdo87apb" class="animable"></path><path d="M222.85,286.13l-8.51.32,3.42,1.84a2,2,0,0,0,2-.11Z" style="fill: rgb(255, 255, 255); stroke: rgb(38, 50, 56); stroke-linejoin: round; transform-origin: 218.595px 287.318px;" id="el0imfq0m0zeps" class="animable"></path><path d="M214.17,273l4.43-.16.17,13.45-4.43.17a.92.92,0,0,1-1-.91L213.23,274A1,1,0,0,1,214.17,273Z" style="fill: rgb(38, 50, 56); stroke: rgb(38, 50, 56); stroke-linejoin: round; transform-origin: 216px 279.652px;" id="elauxm3z5bb5u" class="animable"></path><path d="M257.75,290.89l-32.61,1.24a3.47,3.47,0,0,1-3.63-3.44l-.23-18.45a3.68,3.68,0,0,1,3.53-3.71l32.61-1.25a3.47,3.47,0,0,1,3.63,3.44l.24,18.45A3.7,3.7,0,0,1,257.75,290.89Z" style="fill: rgb(255, 255, 255); stroke: rgb(38, 50, 56); stroke-linejoin: round; transform-origin: 241.285px 278.705px;" id="el28e7yt119n8" class="animable"></path><path d="M255.7,287.62l-28.6,1.1a1.43,1.43,0,0,1-1.49-1.42l-.21-16a1.52,1.52,0,0,1,1.46-1.53l28.6-1.1a1.44,1.44,0,0,1,1.5,1.42l.2,16A1.52,1.52,0,0,1,255.7,287.62Z" style="fill: rgb(27, 73, 101); stroke: rgb(38, 50, 56); stroke-linejoin: round; transform-origin: 241.28px 278.695px;" id="elddibux2qzd" class="animable"></path><path d="M255.87,279.15l-3.92,1v-.51l2.9-.73-2.92-.49V278l4,.72Z" style="fill: rgb(255, 255, 255); transform-origin: 253.93px 279.075px;" id="el77tpo6wg9z4" class="animable"></path><path d="M255.85,277.36l-3.94.15V277l3.93-.15Z" style="fill: rgb(255, 255, 255); transform-origin: 253.88px 277.18px;" id="elfsm1s1kawpm" class="animable"></path><line x1="227.82" y1="272.59" x2="230.06" y2="273.55" style="fill: none; stroke: rgb(255, 255, 255); stroke-linejoin: round; stroke-width: 0.5px; transform-origin: 228.94px 273.07px;" id="elgf93w7rxs3r" class="animable"></line><line x1="235.8" y1="270.73" x2="236.7" y2="271.96" style="fill: none; stroke: rgb(255, 255, 255); stroke-linejoin: round; stroke-width: 0.5px; transform-origin: 236.25px 271.345px;" id="elv4gbrogsha" class="animable"></line><line x1="241.31" y1="270.44" x2="241.34" y2="272.52" style="fill: none; stroke: rgb(255, 255, 255); stroke-linejoin: round; stroke-width: 0.5px; transform-origin: 241.325px 271.48px;" id="el8c8d683vpg5" class="animable"></line><line x1="247.08" y1="270" x2="245.77" y2="271.98" style="fill: none; stroke: rgb(255, 255, 255); stroke-linejoin: round; stroke-width: 0.5px; transform-origin: 246.425px 270.99px;" id="eltdf2p9j60ro" class="animable"></line><line x1="255.01" y1="271.4" x2="252.9" y2="272.6" style="fill: none; stroke: rgb(255, 255, 255); stroke-linejoin: round; stroke-width: 0.5px; transform-origin: 253.955px 272px;" id="elz524l50zlwi" class="animable"></line><line x1="255.46" y1="284.99" x2="252.77" y2="283.53" style="fill: none; stroke: rgb(255, 255, 255); stroke-linejoin: round; stroke-width: 0.5px; transform-origin: 254.115px 284.26px;" id="elwtl2wo2nho" class="animable"></line><line x1="247.12" y1="286.42" x2="245.94" y2="284.83" style="fill: none; stroke: rgb(255, 255, 255); stroke-linejoin: round; stroke-width: 0.5px; transform-origin: 246.53px 285.625px;" id="elabp9738e994" class="animable"></line><line x1="241.7" y1="286.92" x2="241.67" y2="284.62" style="fill: none; stroke: rgb(255, 255, 255); stroke-linejoin: round; stroke-width: 0.5px; transform-origin: 241.685px 285.77px;" id="el4ate8y9va3q" class="animable"></line><line x1="236.1" y1="286.92" x2="237.32" y2="285.01" style="fill: none; stroke: rgb(255, 255, 255); stroke-linejoin: round; stroke-width: 0.5px; transform-origin: 236.71px 285.965px;" id="elig4nqr3g25r" class="animable"></line><line x1="228.17" y1="285.88" x2="230.37" y2="284.46" style="fill: none; stroke: rgb(255, 255, 255); stroke-linejoin: round; stroke-width: 0.5px; transform-origin: 229.27px 285.17px;" id="elb4bsj91pnk" class="animable"></line><path d="M244.76,262.55a2.86,2.86,0,0,0-3-2.83,3,3,0,0,0-2.92,3.06,2.85,2.85,0,0,0,3,2.83A3,3,0,0,0,244.76,262.55Z" style="fill: rgb(255, 255, 255); stroke: rgb(38, 50, 56); stroke-linejoin: round; transform-origin: 241.8px 262.665px;" id="elhrwahtfm8bs" class="animable"></path><polygon points="245.48 261.46 238.12 261.75 238.17 265.87 245.53 265.59 245.48 261.46" style="fill: rgb(255, 255, 255); stroke: rgb(38, 50, 56); stroke-linejoin: round; transform-origin: 241.825px 263.665px;" id="el3bbz9g6imwu" class="animable"></polygon><line x1="240.05" y1="261.62" x2="240.1" y2="265.64" style="fill: none; stroke: rgb(38, 50, 56); stroke-linejoin: round; stroke-width: 0.5px; transform-origin: 240.075px 263.63px;" id="elgkmkj111wum" class="animable"></line><line x1="243.23" y1="261.5" x2="243.29" y2="265.52" style="fill: none; stroke: rgb(38, 50, 56); stroke-linejoin: round; stroke-width: 0.5px; transform-origin: 243.26px 263.51px;" id="elhxr9qtzspxn" class="animable"></line><line x1="240.62" y1="277.25" x2="237.21" y2="271.7" style="fill: none; stroke: rgb(38, 50, 56); stroke-linejoin: round; transform-origin: 238.915px 274.475px;" id="elp87kwgtm2x" class="animable"></line><line x1="241.28" y1="278.71" x2="237.11" y2="283.77" style="fill: none; stroke: rgb(38, 50, 56); stroke-linejoin: round; transform-origin: 239.195px 281.24px;" id="elzyfvfb6odx" class="animable"></line><line x1="238.07" y1="278.94" x2="241.13" y2="278.82" style="fill: rgb(255, 255, 255); stroke: rgb(38, 50, 56); stroke-linejoin: round; transform-origin: 239.6px 278.88px;" id="elfaylwxvt4ss" class="animable"></line><line x1="242.91" y1="278.64" x2="253.97" y2="278.22" style="fill: rgb(255, 255, 255); stroke: rgb(38, 50, 56); stroke-linejoin: round; stroke-width: 0.5px; transform-origin: 248.44px 278.43px;" id="ella97v0l6c0n" class="animable"></line><path d="M242.91,278.64a1.58,1.58,0,0,0-1.65-1.56,1.68,1.68,0,0,0-1.61,1.69,1.57,1.57,0,0,0,1.65,1.56A1.68,1.68,0,0,0,242.91,278.64Z" style="fill: rgb(255, 255, 255); stroke: rgb(38, 50, 56); stroke-linejoin: round; transform-origin: 241.28px 278.705px;" id="el53ycv6lxvqg" class="animable"></path><path d="M231,281.37l-2.07-.74-1.87.88V281l1.38-.65-1.4-.5v-.51l1.93.76,2-.94v.51l-1.47.69,1.49.5Z" style="fill: rgb(255, 255, 255); transform-origin: 229.02px 280.335px;" id="el5r1jk8o81mb" class="animable"></path><path d="M231,278.76l-3.94.15v-.54l3.94-.15Z" style="fill: rgb(255, 255, 255); transform-origin: 229.03px 278.565px;" id="elwh7jneaczq" class="animable"></path><path d="M231,277.55l-3.93.15v-.54L231,277Z" style="fill: rgb(255, 255, 255); transform-origin: 229.035px 277.35px;" id="elzfrkgn059xj" class="animable"></path></g><g id="freepik--hand-1--inject-5" class="animable" style="transform-origin: 97.5254px 272.489px;"><path d="M55.36,342.3s24.1-13.82,85.13-20l-28.76,18.77-37.4,6.23Z" style="fill: rgb(38, 50, 56); stroke: rgb(38, 50, 56); stroke-linejoin: round; transform-origin: 97.925px 334.8px;" id="el9ooqcxir6wc" class="animable"></path><path d="M59.57,314.49a324.82,324.82,0,0,1,42.19-10c22.86-3.74,35-1.93,35-1.93L81,321.55Z" style="fill: rgb(255, 255, 255); stroke: rgb(38, 50, 56); stroke-linejoin: round; transform-origin: 98.165px 311.836px;" id="elus7ldogkxn" class="animable"></path><path d="M128.09,318.54l-3.46-78.72s15.12-24.27,16.14-35-5.7-29.12-15.67-35.05-19.12-6.47-24.81-11.86a50.15,50.15,0,0,1-8.68-10.79s4.58,5.93,8.53,2.16,2.94-5.39,8.4-18.87,7.68-27,1.87-29.66-27.23-5.93-29.9-6.47-10.86,1.62-12.67,5.93-17.7,57.7-20.71,64.71-2.62,10.24.32,16.71,20.71,55,24.22,60.93,1.38,89,1.38,89Z" style="fill: rgb(255, 255, 255); stroke: rgb(38, 50, 56); stroke-linejoin: round; transform-origin: 92.9615px 212.879px;" id="elvsdn2g79zhn" class="animable"></path><path d="M102.11,177.27s7.86-18.87,7.61-25.34-5.25-27-3.66-38.29,6.88-18.21,15.21-14.56c6.22,2.74,7.58,23.19,10,29.12s1.53,14,2.73,23.19,10.8,35.59,8.37,41.52S133,209.62,133,209.62" style="fill: rgb(255, 255, 255); stroke: rgb(38, 50, 56); stroke-linejoin: round; transform-origin: 122.436px 153.86px;" id="elnyfwyy1v7v" class="animable"></path><path d="M91.61,147.07s1.51-9.7,1.88-17.79l.36-8.09s1.55,1.62,9.68.54" style="fill: none; stroke: rgb(38, 50, 56); stroke-linejoin: round; transform-origin: 97.57px 134.13px;" id="eleu5nmaaccej" class="animable"></path><path d="M68,193.49c.53,2.47.81,4.27.81,4.27" style="fill: none; stroke: rgb(38, 50, 56); stroke-linejoin: round; transform-origin: 68.405px 195.625px;" id="elpbefbav6dy" class="animable"></path><path d="M101.91,98s-27,0-30.42,4.85-2.64,10.78-2.39,17.25-4.94,37.75-6.82,43.68-2.74,12.94.86,16.71c1.83,1.92,3.26,6.32,4.23,10.19" style="fill: none; stroke: rgb(38, 50, 56); stroke-linejoin: round; transform-origin: 81.2825px 144.34px;" id="eljpvcav88c4n" class="animable"></path><path d="M67.84,100.16s-6.77-5.39-9.88,3.78-10.83,60.93-10.83,60.93S61.09,130.36,67.84,100.16Z" style="fill: rgb(255, 255, 255); stroke: rgb(38, 50, 56); stroke-linejoin: round; transform-origin: 57.485px 131.728px;" id="elxhawzrajfo" class="animable"></path><path d="M93.63,231.39a33.59,33.59,0,0,0,4.38.88" style="fill: none; stroke: rgb(38, 50, 56); stroke-linejoin: round; transform-origin: 95.82px 231.83px;" id="eltete8pqs6ec" class="animable"></path><path d="M78.5,222.56a33,33,0,0,0,11.72,7.69" style="fill: none; stroke: rgb(38, 50, 56); stroke-linejoin: round; transform-origin: 84.36px 226.405px;" id="el6iwj6fw75vs" class="animable"></path><path d="M112.5,103.28a9.74,9.74,0,0,0-2.35,8.67c1,5.45,1.43,8.57,1.43,8.57a34,34,0,0,0,8.85-.26c5-.78,6.08-2.34,6.08-2.34s-2.33-11.69-3.26-14.28" style="fill: none; stroke: rgb(38, 50, 56); stroke-linejoin: round; transform-origin: 118.218px 111.987px;" id="el0br0ruyvk4ed" class="animable"></path><path d="M115.41,101.49s4.23-1.26,6,.44" style="fill: none; stroke: rgb(38, 50, 56); stroke-linejoin: round; transform-origin: 118.41px 101.485px;" id="elknm8psggm2" class="animable"></path><path d="M136.72,302.58l-24.21,6.67A127.09,127.09,0,0,1,83,313.73l-23.43.76L60,349.86l77.06-15Z" style="fill: rgb(255, 255, 255); stroke: rgb(38, 50, 56); stroke-linejoin: round; transform-origin: 98.315px 326.22px;" id="eld329q66cah" class="animable"></path><path d="M150,450.78l-9.51-128.46-18.07,8a136.14,136.14,0,0,1-51.07,11.55l-16,.45L52.9,450.78Z" style="fill: rgb(38, 50, 56); stroke: rgb(38, 50, 56); stroke-linejoin: round; transform-origin: 101.45px 386.55px;" id="eluc9j7okgu9g" class="animable"></path></g><g id="freepik--wristwatch-1--inject-5" class="animable" style="transform-origin: 98.8771px 281.844px;"><path d="M92,268.4a128.89,128.89,0,0,0,34.72-4.32l1.69,24.05s-22.8,6.47-35.58,2.77Z" style="fill: rgb(38, 50, 56); stroke: rgb(38, 50, 56); stroke-linejoin: round; transform-origin: 110.205px 278.061px;" id="elg23dlzgqe5o" class="animable"></path><path d="M95.89,278.49c1.81,10.77-2.33,20.69-9.24,22.15s-14-6.1-15.79-16.87,2.32-20.7,9.24-22.16S94.07,267.71,95.89,278.49Z" style="fill: rgb(255, 255, 255); stroke: rgb(38, 50, 56); stroke-linejoin: round; transform-origin: 83.3781px 281.125px;" id="el93zpm43ubhq" class="animable"></path><path d="M97,281.18c0,1.11-.56,2.05-1.29,2.09s-1.34-.82-1.35-1.93.56-2.06,1.29-2.1S97,280.06,97,281.18Z" style="fill: rgb(255, 255, 255); stroke: rgb(38, 50, 56); stroke-linejoin: round; transform-origin: 95.6799px 281.255px;" id="elbl476q0m6oc" class="animable"></path><path d="M98.36,281.1c0,1.11-.56,2-1.29,2.1s-1.34-.83-1.35-1.94.56-2.06,1.29-2.1S98.35,280,98.36,281.1Z" style="fill: rgb(255, 255, 255); stroke: rgb(38, 50, 56); stroke-linejoin: round; transform-origin: 97.0399px 281.183px;" id="elsi9way08gg" class="animable"></path><path d="M92.06,279.56c1.81,10.78-2.32,20.7-9.23,22.16s-14-6.1-15.79-16.88,2.32-20.69,9.23-22.15S90.25,268.79,92.06,279.56Z" style="fill: rgb(255, 255, 255); stroke: rgb(38, 50, 56); stroke-linejoin: round; transform-origin: 79.5534px 282.205px;" id="elksh9vs6kqn" class="animable"></path><path d="M128.26,263.8a1.83,1.83,0,0,0-1.49,1.84l.81,23.55a1.77,1.77,0,0,0,2.08,1.69h0a2,2,0,0,0,1.64-2l-1.08-23.53a1.64,1.64,0,0,0-2-1.54Z" style="fill: rgb(255, 255, 255); stroke: rgb(38, 50, 56); stroke-linejoin: round; transform-origin: 129.035px 277.339px;" id="el08snbr3fbjk4" class="animable"></path><g id="el6bhzhp0uk4"><ellipse cx="79.56" cy="282.5" rx="11.15" ry="18.66" style="fill: rgb(255, 255, 255); stroke: rgb(38, 50, 56); stroke-linejoin: round; transform-origin: 79.56px 282.5px; transform: rotate(-6.22deg);" class="animable"></ellipse></g><line x1="77.49" y1="266.76" x2="77.85" y2="269.51" style="fill: none; stroke: rgb(38, 50, 56); stroke-linejoin: round; transform-origin: 77.67px 268.135px;" id="elrqe7d2uvsc" class="animable"></line><line x1="73.08" y1="269.67" x2="74.21" y2="271.91" style="fill: none; stroke: rgb(38, 50, 56); stroke-linejoin: round; transform-origin: 73.645px 270.79px;" id="elhb6q8t7emmv" class="animable"></line><line x1="70.41" y1="276.02" x2="72.01" y2="277.15" style="fill: none; stroke: rgb(38, 50, 56); stroke-linejoin: round; transform-origin: 71.21px 276.585px;" id="el6ar7yxzdg8k" class="animable"></line><line x1="70.19" y1="284.11" x2="71.83" y2="283.83" style="fill: none; stroke: rgb(38, 50, 56); stroke-linejoin: round; transform-origin: 71.01px 283.97px;" id="eldt9gaz81dia" class="animable"></line><line x1="72.48" y1="291.76" x2="73.72" y2="290.15" style="fill: none; stroke: rgb(38, 50, 56); stroke-linejoin: round; transform-origin: 73.1px 290.955px;" id="elgq108trzni8" class="animable"></line><line x1="76.67" y1="296.94" x2="77.17" y2="294.42" style="fill: none; stroke: rgb(38, 50, 56); stroke-linejoin: round; transform-origin: 76.92px 295.68px;" id="elj8smlm1zef" class="animable"></line><line x1="81.63" y1="298.24" x2="81.27" y2="295.49" style="fill: none; stroke: rgb(38, 50, 56); stroke-linejoin: round; transform-origin: 81.45px 296.865px;" id="el2lmctzp5kvm" class="animable"></line><line x1="86.03" y1="295.32" x2="84.9" y2="293.09" style="fill: none; stroke: rgb(38, 50, 56); stroke-linejoin: round; transform-origin: 85.465px 294.205px;" id="elpci4vaal7pd" class="animable"></line><line x1="88.71" y1="288.97" x2="87.11" y2="287.84" style="fill: none; stroke: rgb(38, 50, 56); stroke-linejoin: round; transform-origin: 87.91px 288.405px;" id="eln1cavk7jneh" class="animable"></line><line x1="88.93" y1="280.89" x2="87.29" y2="281.17" style="fill: none; stroke: rgb(38, 50, 56); stroke-linejoin: round; transform-origin: 88.11px 281.03px;" id="elap5i9e4jskj" class="animable"></line><line x1="86.64" y1="273.23" x2="85.4" y2="274.85" style="fill: none; stroke: rgb(38, 50, 56); stroke-linejoin: round; transform-origin: 86.02px 274.04px;" id="el0z6k0bi47ofd" class="animable"></line><line x1="82.45" y1="268.06" x2="81.95" y2="270.58" style="fill: none; stroke: rgb(38, 50, 56); stroke-linejoin: round; transform-origin: 82.2px 269.32px;" id="el8l9lra1p6l" class="animable"></line><polyline points="75.02 283.28 79.83 283.99 83.57 275.42" style="fill: none; stroke: rgb(38, 50, 56); stroke-linejoin: round; transform-origin: 79.295px 279.705px;" id="elvn1tr55nn2o" class="animable"></polyline></g><defs>     <filter id="active" height="200%">         <feMorphology in="SourceAlpha" result="DILATED" operator="dilate" radius="2"></feMorphology>                <feFlood flood-color="#32DFEC" flood-opacity="1" result="PINK"></feFlood>        <feComposite in="PINK" in2="DILATED" operator="in" result="OUTLINE"></feComposite>        <feMerge>            <feMergeNode in="OUTLINE"></feMergeNode>            <feMergeNode in="SourceGraphic"></feMergeNode>        </feMerge>    </filter>    <filter id="hover" height="200%">        <feMorphology in="SourceAlpha" result="DILATED" operator="dilate" radius="2"></feMorphology>                <feFlood flood-color="#ff0000" flood-opacity="0.5" result="PINK"></feFlood>        <feComposite in="PINK" in2="DILATED" operator="in" result="OUTLINE"></feComposite>        <feMerge>            <feMergeNode in="OUTLINE"></feMergeNode>            <feMergeNode in="SourceGraphic"></feMergeNode>        </feMerge>            <feColorMatrix type="matrix" values="0   0   0   0   0                0   1   0   0   0                0   0   0   0   0                0   0   0   1   0 "></feColorMatrix>    </filter></defs></svg>